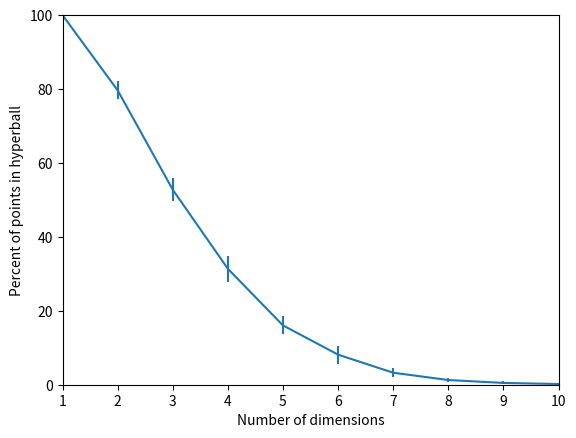

Here is the Python script that generated this plot:
'''We have a hyperball with a radius equal to 1.0 inscribed inside a hypercube with edges length equal to 2.0.
Hyperball in multidimensional space is defined as a set of points whose distance from its centre is no greater
than its radius. We randomly fill the hypercube with evenly distributed points.
What % of those points would be inside the hyperball, and what % outside – in the corners?'''


from random import randint
import numpy as np
import math
import matplotlib.pyplot as plt

radius = 1.0
length = 2.0
max_dimension = 10
all_result = []

# 10 times we want to calculate this
for q in range(10):
    result = [0] * 10
    points = []

    # We want to randomly chose number of points
    number_of_points = randint(100, 300)

    # We want all points uniformly distributed
    for i in range(max_dimension):
        points.append(np.random.uniform(-length/2, length/2, number_of_points))

    # Calculate how many points are in hyperball
    for i in range(number_of_points):
        for j in range(max_dimension):
            distance = 0
            correct = 0
            for k in range(j + 1):
                distance += points[k][i] ** 2
            distance = math.sqrt(distance)
            if distance <= radius:
                result[j] += 1

    # Calculate correctness
    for i in range(10):
        result[i] = result[i] / number_of_points * 100

    # Add result
    all_result.append(result)


# We want to count std for every dimension independent one by one
sum = [0] * 10

for i in range(max_dimension):
    for j in range(max_dimension):
        sum[j] += all_result[i][j]

# Calculate mean
mean = [x / max_dimension for x in sum]

# Calculate standard deviation
tempResult = [0] * 10
for i in range(max_dimension):
    for j in range(max_dimension):
        tempResult[j] += (all_result[i][j] - mean[j]) ** 2 / (max_dimension - 1)

std = [math.sqrt(x) for x in tempResult]

#Plot data
plt.figure()
plt.errorbar(range(1, max_dimension + 1), mean, yerr=std)
plt.xlabel('Number of dimensions')
plt.ylabel('Percent of points in hyperball')
plt.ylim([0, 100])
plt.xlim([1, 10])
plt.show()




